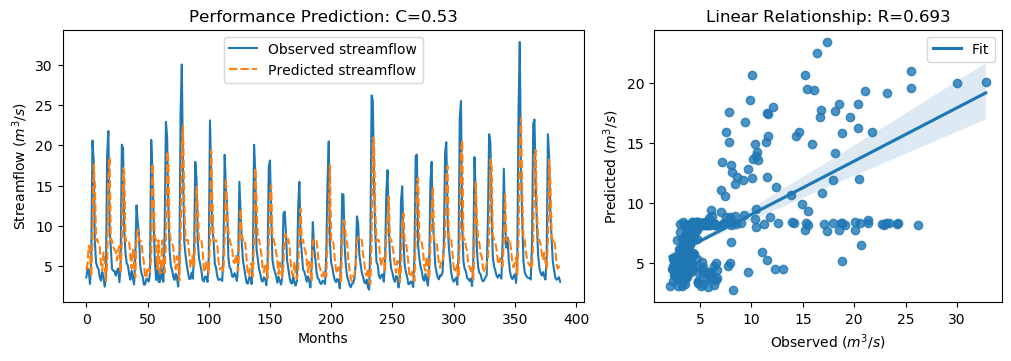

The table this chart was drawn from, first rows:
y_true, y_pred, y_true_scaled, y_pred_scaled
3.62, 4.584, -0.566, -0.429
4.73, 5.294, -0.4082, -0.328
4.38, 7.535, -0.4579, -0.009297
2.8, 6.885, -0.6826, -0.1018
5.98, 3.72, -0.2304, -0.5518
20.58, 8.333, 1.845, 0.104
18.13, 17.62, 1.497, 1.424
7.86, 15.08, 0.03684, 1.064
5.45, 8.187, -0.3058, 0.08333
4.91, 8.319, -0.3826, 0.1021
4.65, 7.817, -0.4195, 0.03072
3.63, 7.397, -0.5645, -0.02905
3.21, 5.315, -0.6243, -0.325
4.29, 4.467, -0.4707, -0.4456
3.67, 6.703, -0.5589, -0.1276
2.46, 5.399, -0.7309, -0.3131
3.54, 3.191, -0.5773, -0.627
18.82, 5.128, 1.595, -0.3516
21.76, 15.9, 2.013, 1.18
9.83, 18.53, 0.3169, 1.553
7.16, 8.164, -0.06268, 0.08009
4.67, 8.241, -0.4167, 0.09103
4.44, 7.432, -0.4494, -0.02402
4.4, 7.003, -0.4551, -0.08496
3.83, 6.925, -0.5361, -0.09615
4.42, 5.737, -0.4522, -0.265
4.72, 6.964, -0.4096, -0.09054
3.03, 7.518, -0.6499, -0.01171
4.87, 4.128, -0.3883, -0.4938
20.07, 7.759, 1.773, 0.02246
19.62, 17.17, 1.709, 1.36
9.33, 16.74, 0.2458, 1.3
6.56, 8.102, -0.148, 0.07119
5.37, 8.288, -0.3172, 0.09764
5.07, 8.28, -0.3598, 0.09657
4.02, 8.022, -0.5091, 0.05985
3.34, 6.14, -0.6058, -0.2077
4.47, 4.722, -0.4451, -0.4093
3.61, 7.062, -0.5674, -0.07666
2.75, 5.273, -0.6897, -0.3309
6.28, 3.635, -0.1878, -0.5638
12.55, 8.309, 0.7036, 0.1007
10.44, 9.493, 0.4036, 0.2689
9.01, 8.329, 0.2003, 0.1035
5.12, 8.1, -0.3527, 0.07092
4.16, 8.077, -0.4892, 0.06764
3.72, 6.435, -0.5518, -0.1658
2.73, 5.504, -0.6925, -0.2981
2.73, 3.602, -0.6925, -0.5685
3.43, 3.602, -0.593, -0.5685
3.4, 4.903, -0.5972, -0.3836
3.1, 4.842, -0.6399, -0.3922
4.17, 4.257, -0.4878, -0.4753
20.66, 6.456, 1.857, -0.1628
16.78, 17.68, 1.305, 1.433
10.67, 13.53, 0.4363, 0.8428
5.59, 8.414, -0.2859, 0.1156
3.31, 8.355, -0.61, 0.1072
5.26, 4.662, -0.3328, -0.4178
3.05, 8.205, -0.647, 0.08595
... 328 more rows
